Image classification data set "data" (saiwho/ikea-dataset-classification on GitHub). Class labels (4): bed, chair, dinnerware, wardrobe.

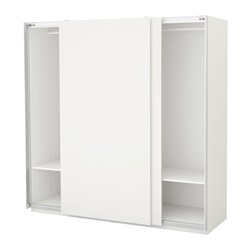
Label: wardrobe

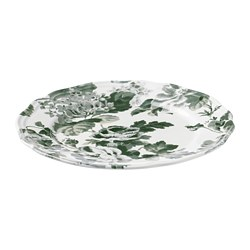
Label: dinnerware

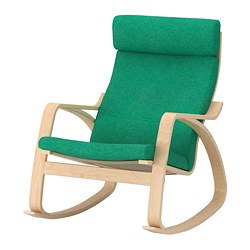
Label: chair

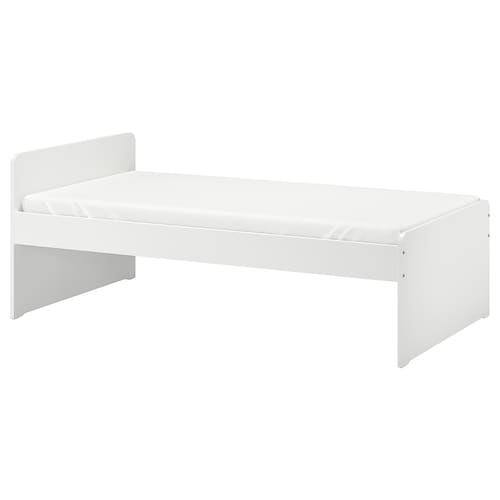
Label: bed

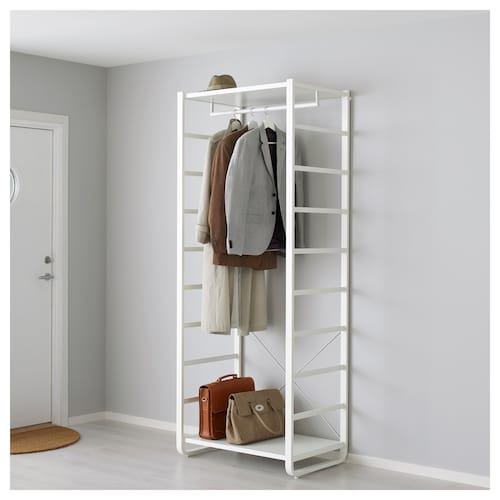
Label: wardrobe

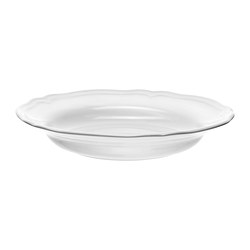
Label: dinnerware
